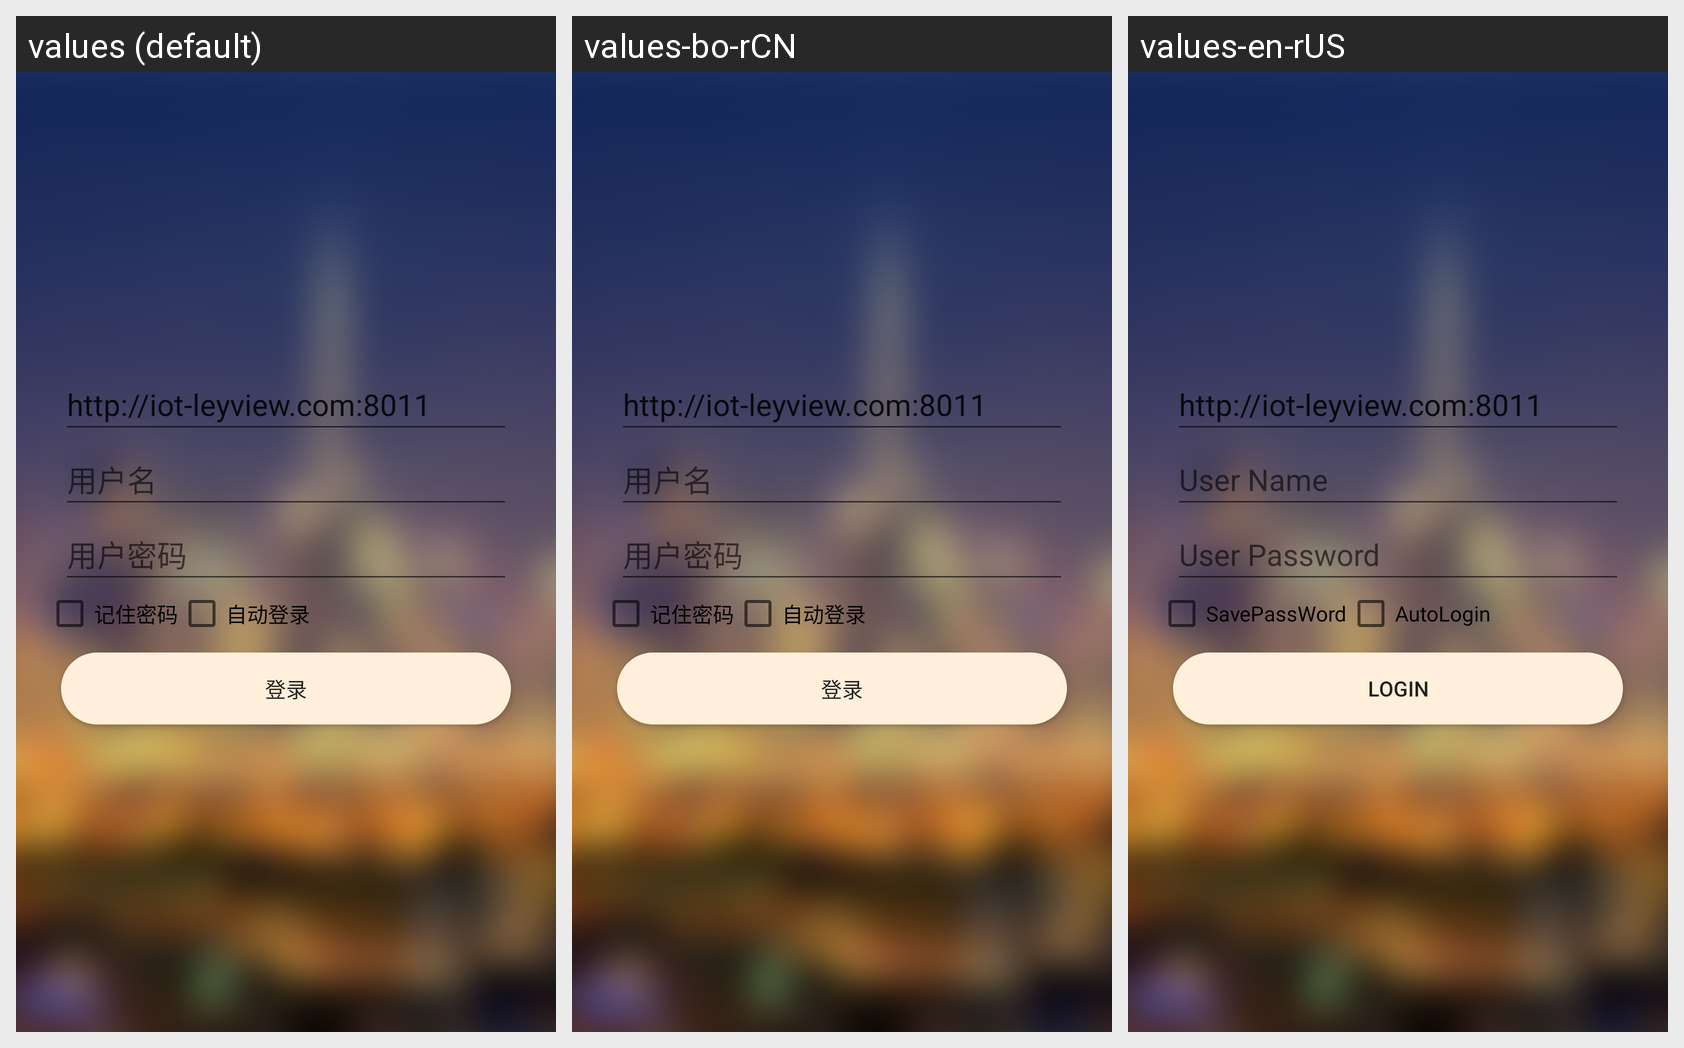

Here is an Android app screen in its default locale and in the app's own translations. Write out the translated-string differences for the strings that appear on this screen.
Android screen res/layout/activity_login.xml rendered under 3 locales, left to right: values (default), values-bo-rCN, values-en-rUS. Device: Nexus 5 (rendered at 1080×1920; each locale shown at half size, 540×960, under a caption strip naming it); theme AppTheme.
Strings drawn on this screen, with the default value and each locale's value (text and hints the layout hard-codes, and strings that could not be matched under every locale, appear in the picture but are not listed):

UserName
  values: 用户名
  values-bo-rCN: 用户名
  values-en-rUS: User Name

UserPwd
  values: 用户密码
  values-bo-rCN: 用户密码
  values-en-rUS: User Password

SavePassWord
  values: 记住密码
  values-bo-rCN: 记住密码
  values-en-rUS: SavePassWord

AutoLogin
  values: 自动登录
  values-bo-rCN: 自动登录
  values-en-rUS: AutoLogin

Login
  values: 登录
  values-bo-rCN: 登录
  values-en-rUS: Login
